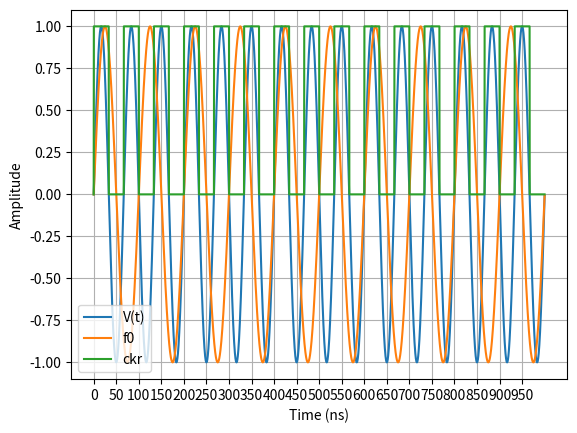

The script that saved this image:
#  Copyright (c) 2023. Ânderson Felipe Weschenfelder

"""
Created on março 30 19:41:30 2023

[redacted]
"""
import matplotlib.pyplot as plt
import numpy as np
from scipy import signal

ts = 100e-12  # time step of time vector
t_max = 250e-6  # max value of time vector
fc = 10e6  # carrier frequency
t0 = 1 / fc  # period of carrier
kvco = 1e6  # kvco MHz/V
t = np.arange(0, t_max, ts)  # time vector
fm = 100e3  # frequency modulation for vtune
vtune = 5  # np.cos(2 * np.pi * fm * t)  # tune control of DCO
hysteresis = 0  # hysteresis of rise edge detect

f0 = np.sin(2 * np.pi * fc * t)  # signal of carrier frequency
v_t = np.sin(2 * np.pi * fc * t + 2 * np.pi * kvco * vtune * t)  # output signal DCO
noise = np.random.normal(0, 0.1, len(v_t)) + np.cos(2 * np.pi * 3e6)  # noise signal
# v_t = v_t + noise

len_simulation = 10000  # size of vector to simulate faster
t_k = np.zeros(len_simulation)  # vector to save the time value when occur the rise edge of DCO clock
ckr = np.zeros(len_simulation)  # output sigan of rise and falling edge of DCO
delta_t = np.zeros(int(len_simulation * ts / t0))  # delta time between the ideal time instance and the DCO time
TDEV = np.zeros(int(len_simulation * ts / t0) + 1)  # time deviation accumulated
k = 0  # index for time vector
count = 0  # int(t0 / ts / 4)  # counter to identify when new period of carrier frequency start. O to sine, t0/ts/4 to cos
i = 0  # index of TDEV
start = 0   # detecção do primeiro cruzamento por zero, para correto calculo de delta_t, considerando ao menor um valor de T0/2
for n in range(len_simulation):
    if v_t[n] == 0 or (v_t[n - 1] < 0 < v_t[n]) or (v_t[n - 1] > 0 > v_t[n]):
        start = n * ts
        break
print('start',start/ts)
for n in range(len_simulation):
    if v_t[n - 1] < 0 and v_t[n] > hysteresis or (
            v_t[0] <= 0 and v_t[n] > hysteresis and n < 2):  # detectar se iniciar em zero e for borda de subida
        t_k[k] = n * ts - start
        k = k + 1
        ckr[n] = 1
    elif v_t[n - 1] > 0 and v_t[n] < - hysteresis:
        ckr[n] = 0
    else:
        ckr[n] = ckr[n - 1]
    count += 1
    # if count * ts >= t0:
    if f0[n - 1] < 0 < f0[n]:
        count = 0
        i += 1
        # delta_t[i - 1] = n * ts - t_k[k - 1]
        delta_t[i - 1] = i * t0 - t_k[k - 1]
        TDEV[i] = TDEV[i - 1] + delta_t[i - 1]

print("k", k)
print("t_k", t_k)
print('delta_t', delta_t)
print('TDEV', TDEV)

# plot v_t
plt.figure()
plt.plot(t[:len_simulation] / 1e-9, v_t[:len_simulation], label="V(t)")
plt.plot(t[:len_simulation] / 1e-9, f0[:len_simulation], label="f0")
plt.plot(t[:len_simulation] / 1e-9, ckr[:len_simulation], label="ckr")
plt.grid(visible=True)
plt.xticks(range(0, int(t[len_simulation] / 1e-9), 50))  # Definindo valores e step do eixo x
# plt.yticks(range(0, 11, 2)) # Definindo valores e step do eixo y
plt.legend()
# plt.plot(t[:10000]/1e-6, t_k[:10000])
plt.xlabel('Time (ns)')
plt.ylabel('Amplitude')

# plt.figure()
# plt.stem(np.arange(0, len(TDEV), 1), TDEV, linefmt='b', markerfmt='+', basefmt="-b", label="TDEV")
# plt.stem(np.arange(0, len(delta_t), 1), delta_t, linefmt='r', markerfmt='*', basefmt="-b",label="delta")
# plt.legend()
# plt.xlabel('k')
# plt.ylabel('count')
plt.show()

'''
DÚVIDAS:
Sempre utilizar a borda do sinal mais próxima ao periodo desejado? 
E quando a sáida conter duas bordas de subida dentro de um periodo T0, se pegar somente a ultima borda
terá um delta pequeno, em relação ao correto.

'''